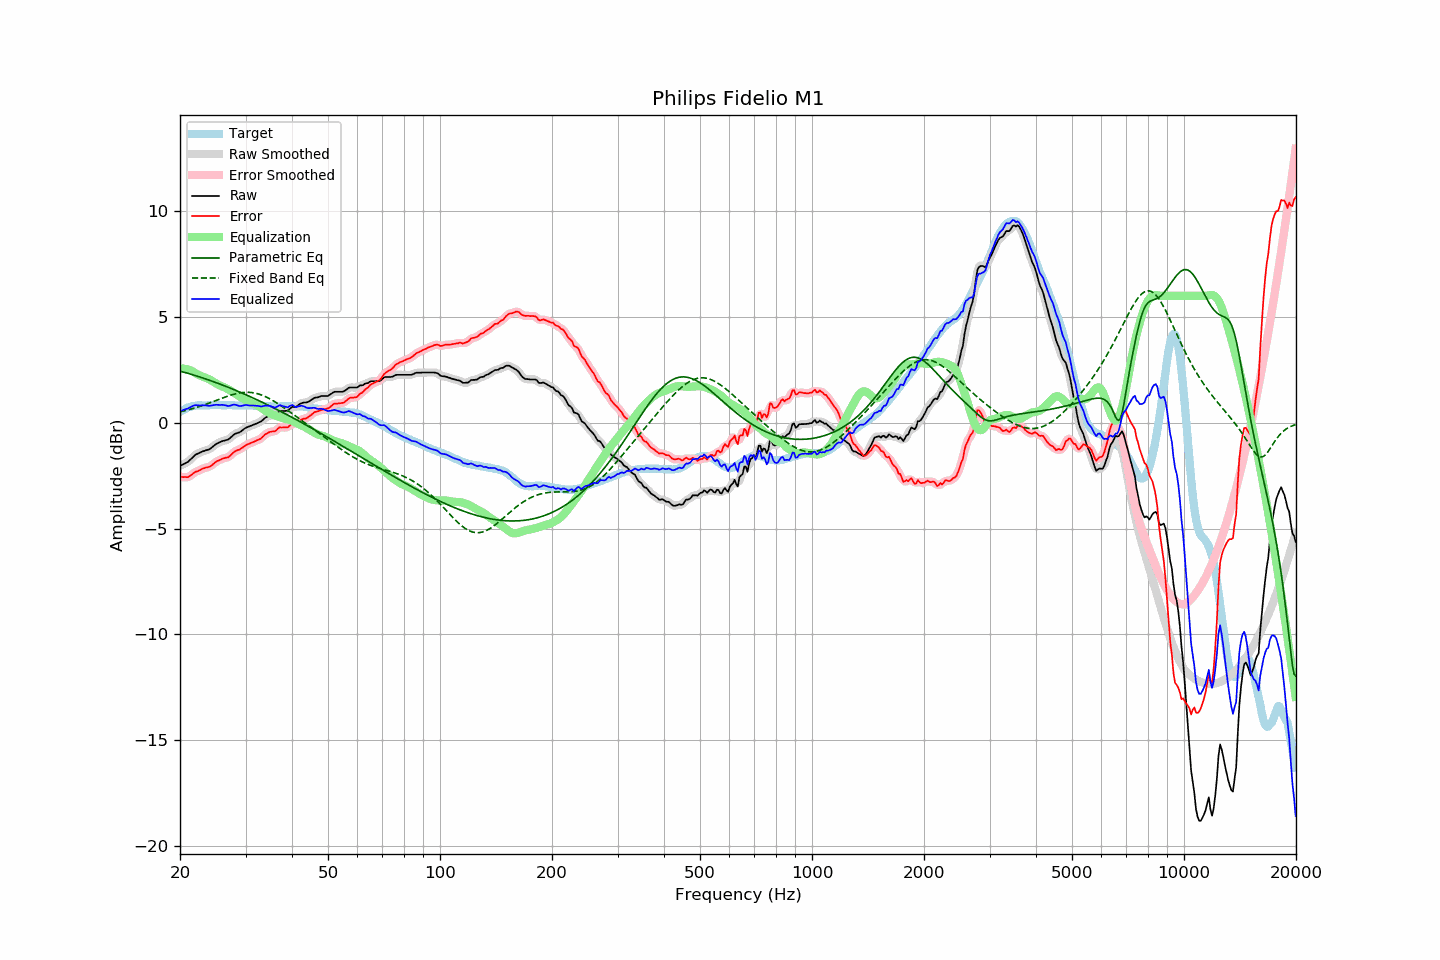

The file beside this chart, header and first rows:
frequency, raw, error, smoothed, error_smoothed, equalization, parametric_eq, fixed_band_eq, equalized_raw, equalized_smoothed, target
20.00, -2.03, -2.54, -2.03, -2.54, 2.57, 2.44, 0.52, 0.54, 0.54, 0.51
20.20, -1.99, -2.55, -2.00, -2.56, 2.57, 2.42, 0.53, 0.58, 0.57, 0.56
20.40, -1.96, -2.57, -1.96, -2.57, 2.56, 2.40, 0.55, 0.60, 0.60, 0.61
20.61, -1.92, -2.56, -1.92, -2.57, 2.55, 2.38, 0.57, 0.63, 0.63, 0.64
20.81, -1.88, -2.57, -1.88, -2.57, 2.54, 2.36, 0.59, 0.66, 0.65, 0.69
21.02, -1.84, -2.57, -1.83, -2.56, 2.52, 2.34, 0.61, 0.68, 0.68, 0.73
21.23, -1.77, -2.52, -1.77, -2.52, 2.49, 2.31, 0.63, 0.72, 0.72, 0.75
21.44, -1.70, -2.47, -1.70, -2.47, 2.47, 2.29, 0.65, 0.76, 0.76, 0.77
21.66, -1.62, -2.41, -1.62, -2.41, 2.42, 2.27, 0.67, 0.80, 0.80, 0.79
21.87, -1.55, -2.35, -1.55, -2.36, 2.38, 2.25, 0.70, 0.82, 0.82, 0.80
22.09, -1.49, -2.31, -1.50, -2.31, 2.33, 2.22, 0.72, 0.84, 0.83, 0.82
22.31, -1.46, -2.29, -1.46, -2.28, 2.28, 2.20, 0.74, 0.82, 0.83, 0.83
22.54, -1.42, -2.25, -1.42, -2.25, 2.24, 2.17, 0.77, 0.82, 0.82, 0.83
22.76, -1.39, -2.22, -1.39, -2.21, 2.21, 2.15, 0.79, 0.82, 0.82, 0.83
22.99, -1.35, -2.17, -1.36, -2.17, 2.18, 2.12, 0.82, 0.83, 0.83, 0.82
23.22, -1.33, -2.15, -1.33, -2.14, 2.16, 2.10, 0.85, 0.83, 0.83, 0.81
23.45, -1.30, -2.12, -1.31, -2.12, 2.13, 2.07, 0.87, 0.83, 0.82, 0.81
23.69, -1.28, -2.11, -1.29, -2.11, 2.10, 2.05, 0.90, 0.81, 0.81, 0.82
23.92, -1.26, -2.09, -1.25, -2.08, 2.06, 2.02, 0.93, 0.80, 0.81, 0.82
24.16, -1.21, -2.05, -1.21, -2.04, 2.02, 1.99, 0.96, 0.81, 0.81, 0.83
24.40, -1.15, -1.99, -1.15, -1.99, 1.98, 1.97, 0.98, 0.82, 0.82, 0.84
24.65, -1.09, -1.93, -1.09, -1.93, 1.93, 1.94, 1.01, 0.84, 0.84, 0.83
24.89, -1.03, -1.86, -1.03, -1.87, 1.88, 1.91, 1.04, 0.85, 0.85, 0.83
25.14, -0.98, -1.81, -0.98, -1.82, 1.83, 1.88, 1.07, 0.85, 0.85, 0.83
25.39, -0.94, -1.78, -0.94, -1.78, 1.79, 1.85, 1.10, 0.85, 0.85, 0.84
25.65, -0.91, -1.75, -0.91, -1.74, 1.75, 1.83, 1.13, 0.84, 0.85, 0.84
25.91, -0.87, -1.70, -0.88, -1.71, 1.72, 1.80, 1.16, 0.85, 0.84, 0.83
26.16, -0.85, -1.68, -0.85, -1.68, 1.69, 1.77, 1.19, 0.84, 0.84, 0.83
26.43, -0.83, -1.66, -0.83, -1.66, 1.66, 1.74, 1.21, 0.83, 0.83, 0.83
26.69, -0.81, -1.64, -0.82, -1.65, 1.63, 1.71, 1.24, 0.81, 0.81, 0.83
26.96, -0.79, -1.63, -0.78, -1.62, 1.58, 1.68, 1.27, 0.79, 0.80, 0.84
27.23, -0.73, -1.57, -0.73, -1.57, 1.54, 1.65, 1.29, 0.81, 0.81, 0.84
27.50, -0.66, -1.50, -0.66, -1.50, 1.49, 1.62, 1.32, 0.83, 0.83, 0.84
27.77, -0.59, -1.42, -0.59, -1.42, 1.44, 1.59, 1.34, 0.85, 0.85, 0.83
28.05, -0.53, -1.36, -0.54, -1.36, 1.39, 1.55, 1.36, 0.86, 0.86, 0.82
28.33, -0.50, -1.32, -0.50, -1.32, 1.34, 1.52, 1.38, 0.84, 0.84, 0.81
28.62, -0.47, -1.29, -0.47, -1.29, 1.29, 1.49, 1.40, 0.82, 0.82, 0.81
28.90, -0.45, -1.27, -0.44, -1.26, 1.24, 1.46, 1.41, 0.79, 0.80, 0.82
29.19, -0.40, -1.21, -0.40, -1.22, 1.20, 1.43, 1.42, 0.79, 0.80, 0.81
29.48, -0.34, -1.17, -0.34, -1.17, 1.15, 1.39, 1.43, 0.81, 0.81, 0.83
29.78, -0.28, -1.10, -0.29, -1.11, 1.11, 1.36, 1.44, 0.83, 0.83, 0.82
30.08, -0.23, -1.06, -0.24, -1.06, 1.07, 1.33, 1.44, 0.84, 0.84, 0.83
30.38, -0.20, -1.02, -0.20, -1.02, 1.03, 1.29, 1.44, 0.83, 0.83, 0.82
30.68, -0.17, -0.99, -0.17, -0.99, 0.99, 1.26, 1.44, 0.82, 0.82, 0.82
30.99, -0.14, -0.96, -0.14, -0.96, 0.96, 1.22, 1.43, 0.82, 0.82, 0.81
31.30, -0.11, -0.93, -0.11, -0.93, 0.93, 1.19, 1.43, 0.81, 0.81, 0.81
31.61, -0.08, -0.89, -0.08, -0.89, 0.90, 1.15, 1.41, 0.81, 0.81, 0.81
31.93, -0.05, -0.86, -0.05, -0.86, 0.86, 1.12, 1.40, 0.81, 0.81, 0.81
32.24, -0.02, -0.82, -0.02, -0.83, 0.82, 1.08, 1.38, 0.80, 0.80, 0.80
32.57, 0.02, -0.79, 0.01, -0.79, 0.78, 1.05, 1.36, 0.80, 0.79, 0.81
32.89, 0.05, -0.76, 0.05, -0.75, 0.73, 1.01, 1.33, 0.78, 0.78, 0.81
33.22, 0.10, -0.70, 0.11, -0.69, 0.68, 0.98, 1.31, 0.77, 0.78, 0.80
33.55, 0.17, -0.63, 0.17, -0.63, 0.62, 0.94, 1.28, 0.79, 0.79, 0.79
33.89, 0.24, -0.54, 0.23, -0.56, 0.58, 0.90, 1.24, 0.81, 0.80, 0.78
34.23, 0.28, -0.51, 0.28, -0.50, 0.53, 0.87, 1.21, 0.81, 0.81, 0.79
34.57, 0.32, -0.46, 0.32, -0.46, 0.49, 0.83, 1.17, 0.81, 0.81, 0.78
34.92, 0.35, -0.43, 0.34, -0.44, 0.45, 0.79, 1.13, 0.80, 0.79, 0.78
35.27, 0.36, -0.42, 0.35, -0.42, 0.41, 0.75, 1.09, 0.77, 0.77, 0.77
35.62, 0.37, -0.41, 0.36, -0.41, 0.38, 0.72, 1.04, 0.74, 0.74, 0.77
35.97, 0.37, -0.40, 0.39, -0.39, 0.35, 0.68, 1.00, 0.71, 0.73, 0.77
... 635 more rows
